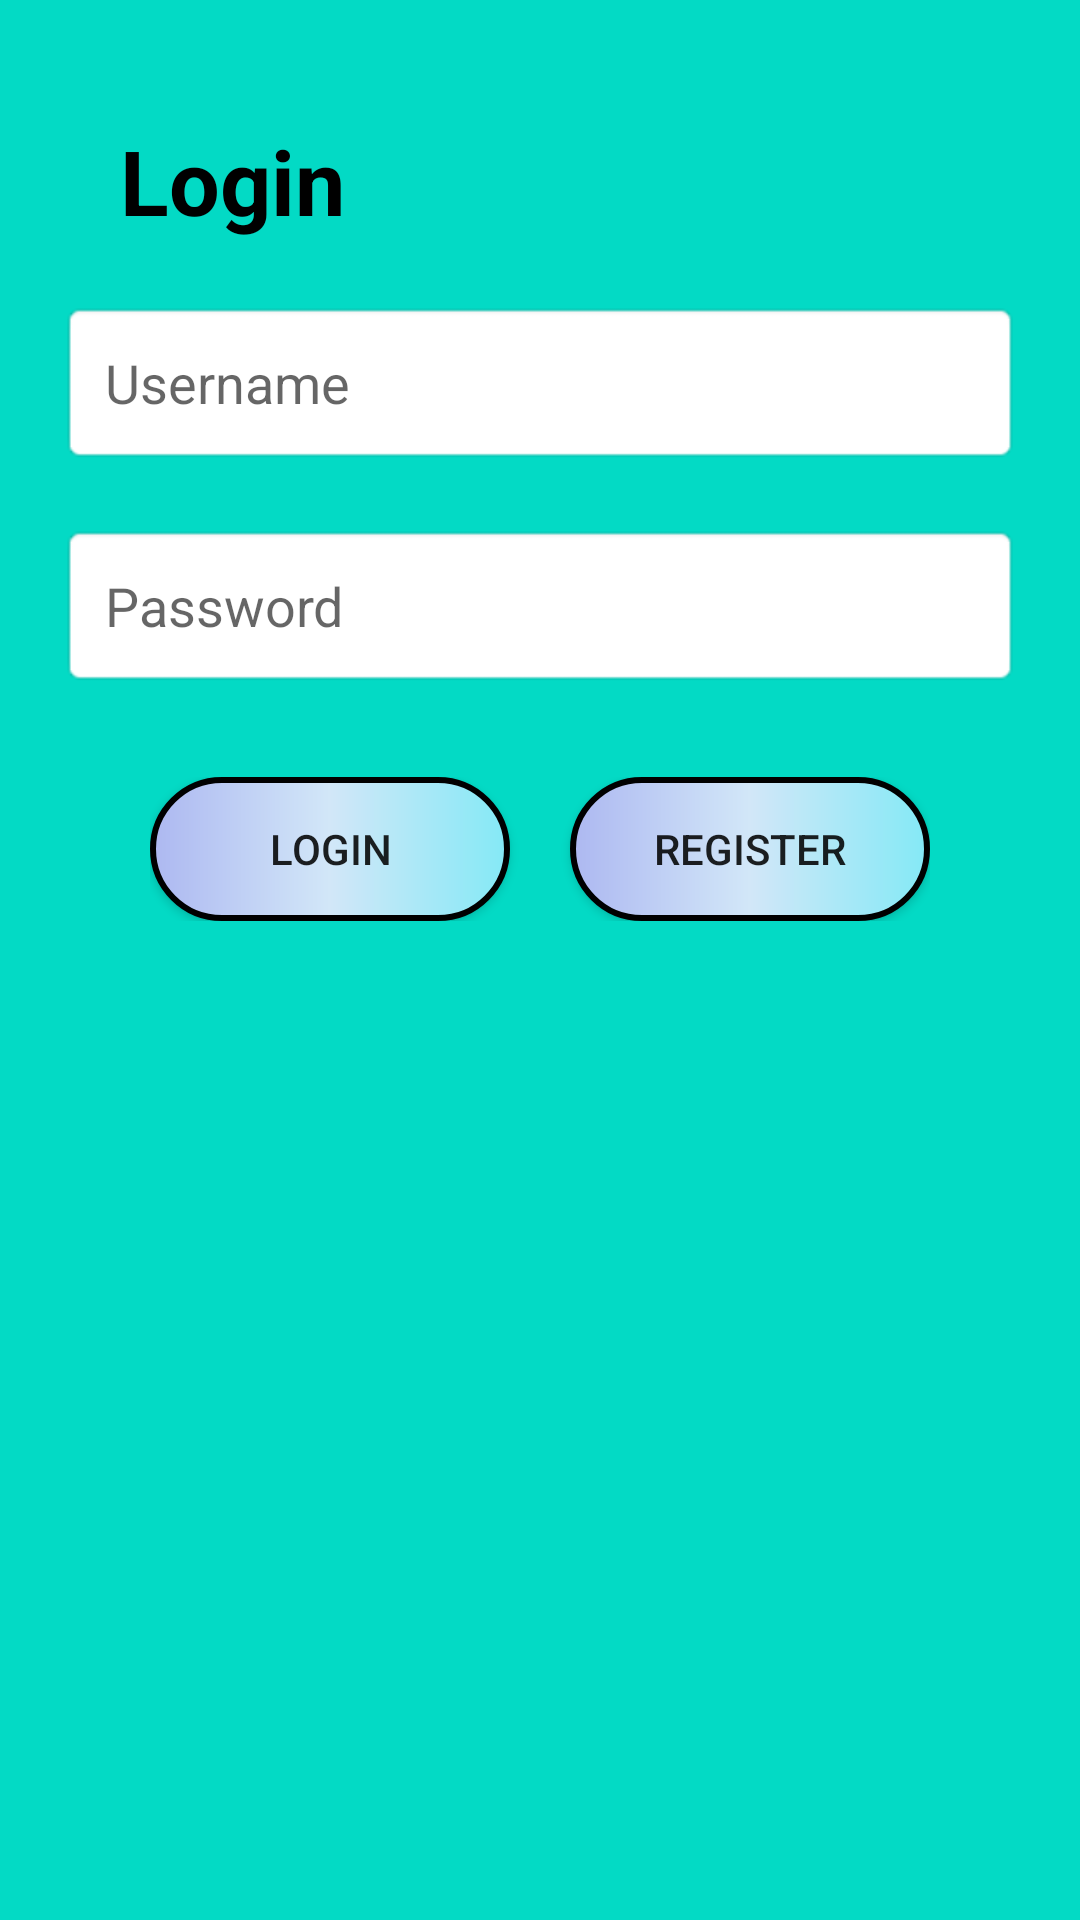

The Android layout XML behind this screen, and the referenced resources:
<!-- AndroidManifest.xml: application theme Theme.MyAppNeelClub -->
<!-- res/layout/raw_dialog.xml -->
<?xml version="1.0" encoding="utf-8"?>
<LinearLayout xmlns:android="http://schemas.android.com/apk/res/android"
    android:orientation="vertical"
    android:layout_width="match_parent"
    android:layout_height="match_parent"
    android:padding="20dp"
android:background="@color/teal_200" >

    <TextView
        android:layout_width="wrap_content"
        android:layout_height="wrap_content"
        android:text="Login"
        android:textStyle="bold"
        android:textColor="@color/black"
        android:textSize="30sp"
        android:layout_margin="20dp"/>

    <EditText
        android:layout_width="match_parent"
        android:layout_height="wrap_content"
        android:id="@+id/edit_Username"
        android:hint="Username"
        android:background="@android:drawable/editbox_background"
        android:padding="15sp"/>


    <EditText
        android:layout_width="match_parent"
        android:layout_height="wrap_content"
        android:id="@+id/edit_Password"
        android:hint="Password"
        android:layout_marginTop="20dp"
        android:background="@android:drawable/editbox_background"
        android:padding="15sp"/>


    <LinearLayout
        android:layout_width="match_parent"
        android:layout_height="wrap_content"
        android:layout_margin="30dp">

        <android.widget.Button
            android:layout_width="0dp"
            android:layout_height="wrap_content"
            android:layout_weight="1"
            android:text="Login"
            android:layout_marginRight="20dp"
            android:background="@drawable/btn_bg"/>

        <android.widget.Button
            android:layout_width="0dp"
            android:layout_height="wrap_content"
            android:layout_weight="1"
            android:text="Register"
            android:background="@drawable/btn_bg"/>

    </LinearLayout>

</LinearLayout>
<!-- resources referenced by this layout -->
<resources>
  <!-- drawable btn_bg (drawable) -->
  <?xml version="1.0" encoding="utf-8"?>
  <shape xmlns:android="http://schemas.android.com/apk/res/android"
      android:shape="rectangle">
  
  
      <stroke
          android:width="2dp"
          android:color="@color/black" />
      <gradient
          android:angle="180"
          android:centerColor="#D2E7F8"
          android:endColor="#ADB8F1"
          android:startColor="#84E9F6" />
      <corners android:radius="30dp" />
  </shape>
  <style name="Theme.MyAppNeelClub" parent="Theme.MaterialComponents.DayNight.DarkActionBar">
          
          <item name="colorPrimary">@color/purple_500</item>
          <item name="colorPrimaryVariant">@color/purple_700</item>
          <item name="colorOnPrimary">@color/white</item>
          
          <item name="colorSecondary">@color/teal_200</item>
          <item name="colorSecondaryVariant">@color/teal_700</item>
          <item name="colorOnSecondary">@color/black</item>
          
          <item name="android:statusBarColor" tools:targetApi="l">?attr/colorPrimaryVariant</item>
          
      </style>
  <!-- not gathered from this repository: default colours our renderer supplied (Android Studio template values) -->
  <color name="purple_500">#FF6200EE</color>
  <color name="purple_700">#FF3700B3</color>
  <color name="teal_200">#FF03DAC5</color>
  <color name="teal_700">#FF018786</color>
  <color name="black">#FF000000</color>
  <color name="white">#FFFFFFFF</color>
</resources>
